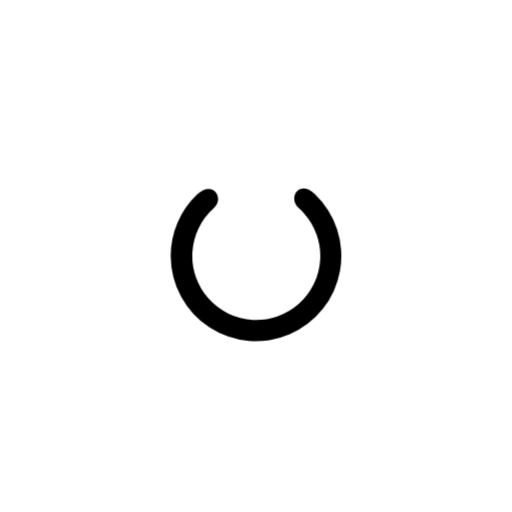
t = 0.00 s
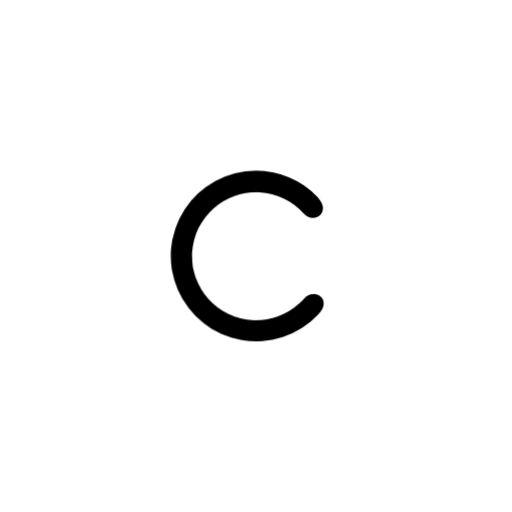
t = 0.21 s
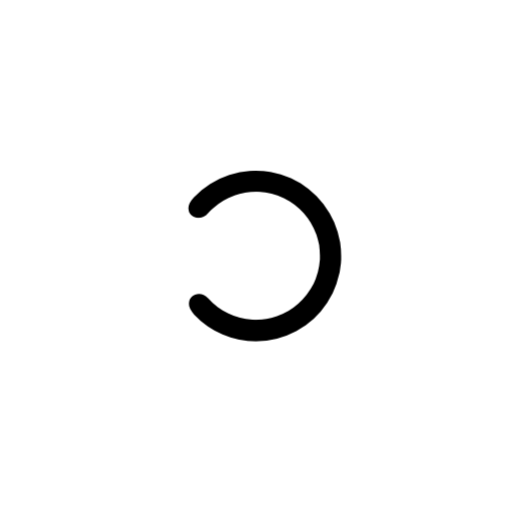
t = 0.63 s
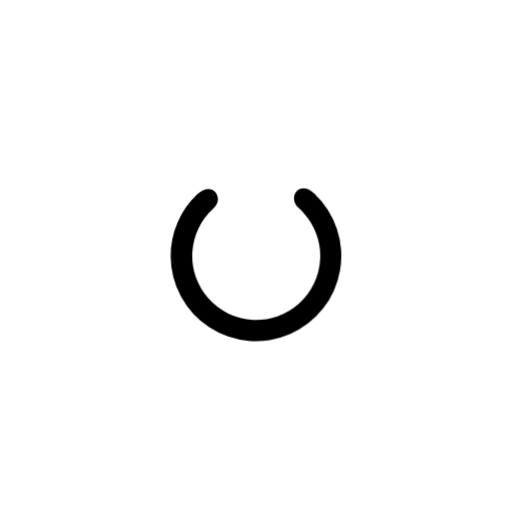
t = 0.83 s
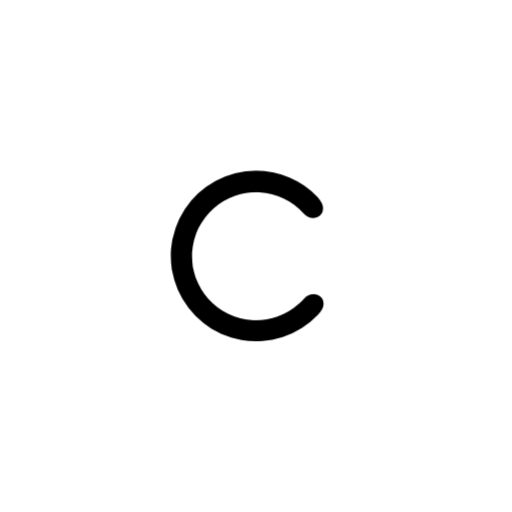
t = 1.05 s
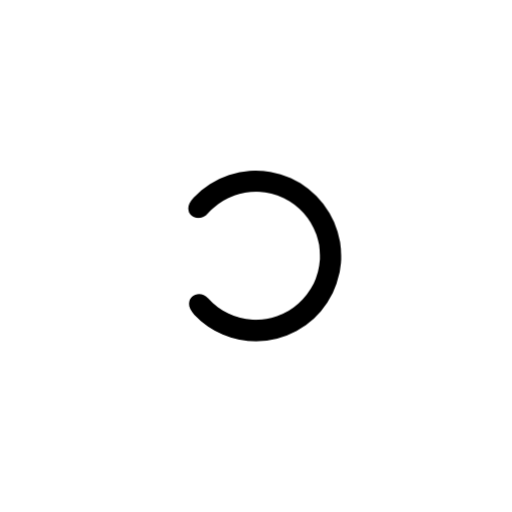
t = 1.48 s

The animated SVG that drew these frames (rendered in a browser with its animation timeline set to each time). Animation: 6 CSS @keyframes rules; one cycle of 1.70 s, repeats indefinitely.

<svg xmlns="http://www.w3.org/2000/svg" viewBox="0 0 96 96" id="el_SOeiVN5j1">
    <style>@-webkit-keyframes kf_el_Syw5lXvc8L_an_EwpJfZSLe{100%{opacity:
        1;}0%{opacity: 1;}}@keyframes
        kf_el_Syw5lXvc8L_an_EwpJfZSLe{100%{opacity: 1;}0%{opacity:
        1;}}@-webkit-keyframes kf_el_LJ_4CjIUvN_an_uFrZO-mkd{0%{opacity:
        1;}100%{opacity: 1;}}@keyframes
        kf_el_LJ_4CjIUvN_an_uFrZO-mkd{0%{opacity: 1;}100%{opacity:
        1;}}@-webkit-keyframes
        kf_el_21XGN_b-sK_an_tUWZNzl2U{0%{-webkit-transform:
        translate(47.99999809265137px, 48px) rotate(0deg)
        translate(-47.99999809265137px, -48px);transform:
        translate(47.99999809265137px, 48px) rotate(0deg)
        translate(-47.99999809265137px, -48px);}49.02%{-webkit-transform:
        translate(47.99999809265137px, 48px) rotate(360deg)
        translate(-47.99999809265137px, -48px);transform:
        translate(47.99999809265137px, 48px) rotate(360deg)
        translate(-47.99999809265137px, -48px);}100%{-webkit-transform:
        translate(47.99999809265137px, 48px) rotate(720deg)
        translate(-47.99999809265137px, -48px);transform:
        translate(47.99999809265137px, 48px) rotate(720deg)
        translate(-47.99999809265137px, -48px);}}@keyframes
        kf_el_21XGN_b-sK_an_tUWZNzl2U{0%{-webkit-transform:
        translate(47.99999809265137px, 48px) rotate(0deg)
        translate(-47.99999809265137px, -48px);transform:
        translate(47.99999809265137px, 48px) rotate(0deg)
        translate(-47.99999809265137px, -48px);}49.02%{-webkit-transform:
        translate(47.99999809265137px, 48px) rotate(360deg)
        translate(-47.99999809265137px, -48px);transform:
        translate(47.99999809265137px, 48px) rotate(360deg)
        translate(-47.99999809265137px, -48px);}100%{-webkit-transform:
        translate(47.99999809265137px, 48px) rotate(720deg)
        translate(-47.99999809265137px, -48px);transform:
        translate(47.99999809265137px, 48px) rotate(720deg)
        translate(-47.99999809265137px, -48px);}}#el_SOeiVN5j1
        *{-webkit-animation-duration: 1.7s;animation-duration:
        1.7s;-webkit-animation-iteration-count:
        infinite;animation-iteration-count:
        infinite;-webkit-animation-timing-function: cubic-bezier(0, 0, 1,
        1);animation-timing-function: cubic-bezier(0, 0, 1,
        1);}#el_JZ4_542JKs{fill: #526373;}#el_6EeOQHSBiK{fill: none;}#el_Af7ubRds3e{fill:
        #fff;}#el_Syw5lXvc8L_an_x4l-AWxei{-webkit-transform: translate(46px,
        30px) translate(-46px, -30px) translate(0px, 0px);transform:
        translate(46px, 30px) translate(-46px, -30px) translate(0px,
        0px);}#el_21XGN_b-sK_an_tUWZNzl2U{-webkit-animation-fill-mode:
        forwards;animation-fill-mode: forwards;-webkit-transform:
        translate(47.99999809265137px, 48px) rotate(0deg)
        translate(-47.99999809265137px, -48px);transform:
        translate(47.99999809265137px, 48px) rotate(0deg)
        translate(-47.99999809265137px, -48px);-webkit-animation-name:
        kf_el_21XGN_b-sK_an_tUWZNzl2U;animation-name:
        kf_el_21XGN_b-sK_an_tUWZNzl2U;-webkit-animation-timing-function:
        cubic-bezier(0, 0, 1, 1);animation-timing-function: cubic-bezier(0, 0,
        1, 1);}#el_LJ_4CjIUvN{-webkit-animation-fill-mode:
        forwards;animation-fill-mode: forwards;opacity:
        1;-webkit-animation-name: kf_el_LJ_4CjIUvN_an_uFrZO-mkd;animation-name:
        kf_el_LJ_4CjIUvN_an_uFrZO-mkd;-webkit-animation-timing-function:
        cubic-bezier(0.42, 0, 0.58, 1);animation-timing-function:
        cubic-bezier(0.42, 0, 0.58, 1);}#el_Syw5lXvc8L{visibility:
        hidden;-webkit-animation-fill-mode: forwards;animation-fill-mode:
        forwards;-webkit-animation-name:
        kf_el_Syw5lXvc8L_an_EwpJfZSLe;animation-name:
        kf_el_Syw5lXvc8L_an_EwpJfZSLe;-webkit-animation-timing-function:
        cubic-bezier(0.42, 0, 0.58, 1);animation-timing-function:
        cubic-bezier(0.42, 0, 0.58, 1);}
    </style>
    <defs/>
    <title>switch</title>
    <g id="el_21XGN_b-sK_an_tUWZNzl2U" data-animator-group="true"
       data-animator-type="1">
        <g id="el_21XGN_b-sK" data-name="2">
            <path d="M32,48a15.92,15.92,0,0,1,5-11.59c2.87-2.73,5.19.74,3.07,2.62A12,12,0,1,0,57,40a10.87,10.87,0,0,0-1-1c-2.13-1.91.14-5.4,3-2.65A16,16,0,1,1,32,48Z"
                  id="el_swUnolJti3"/>
        </g>
    </g>
</svg>
